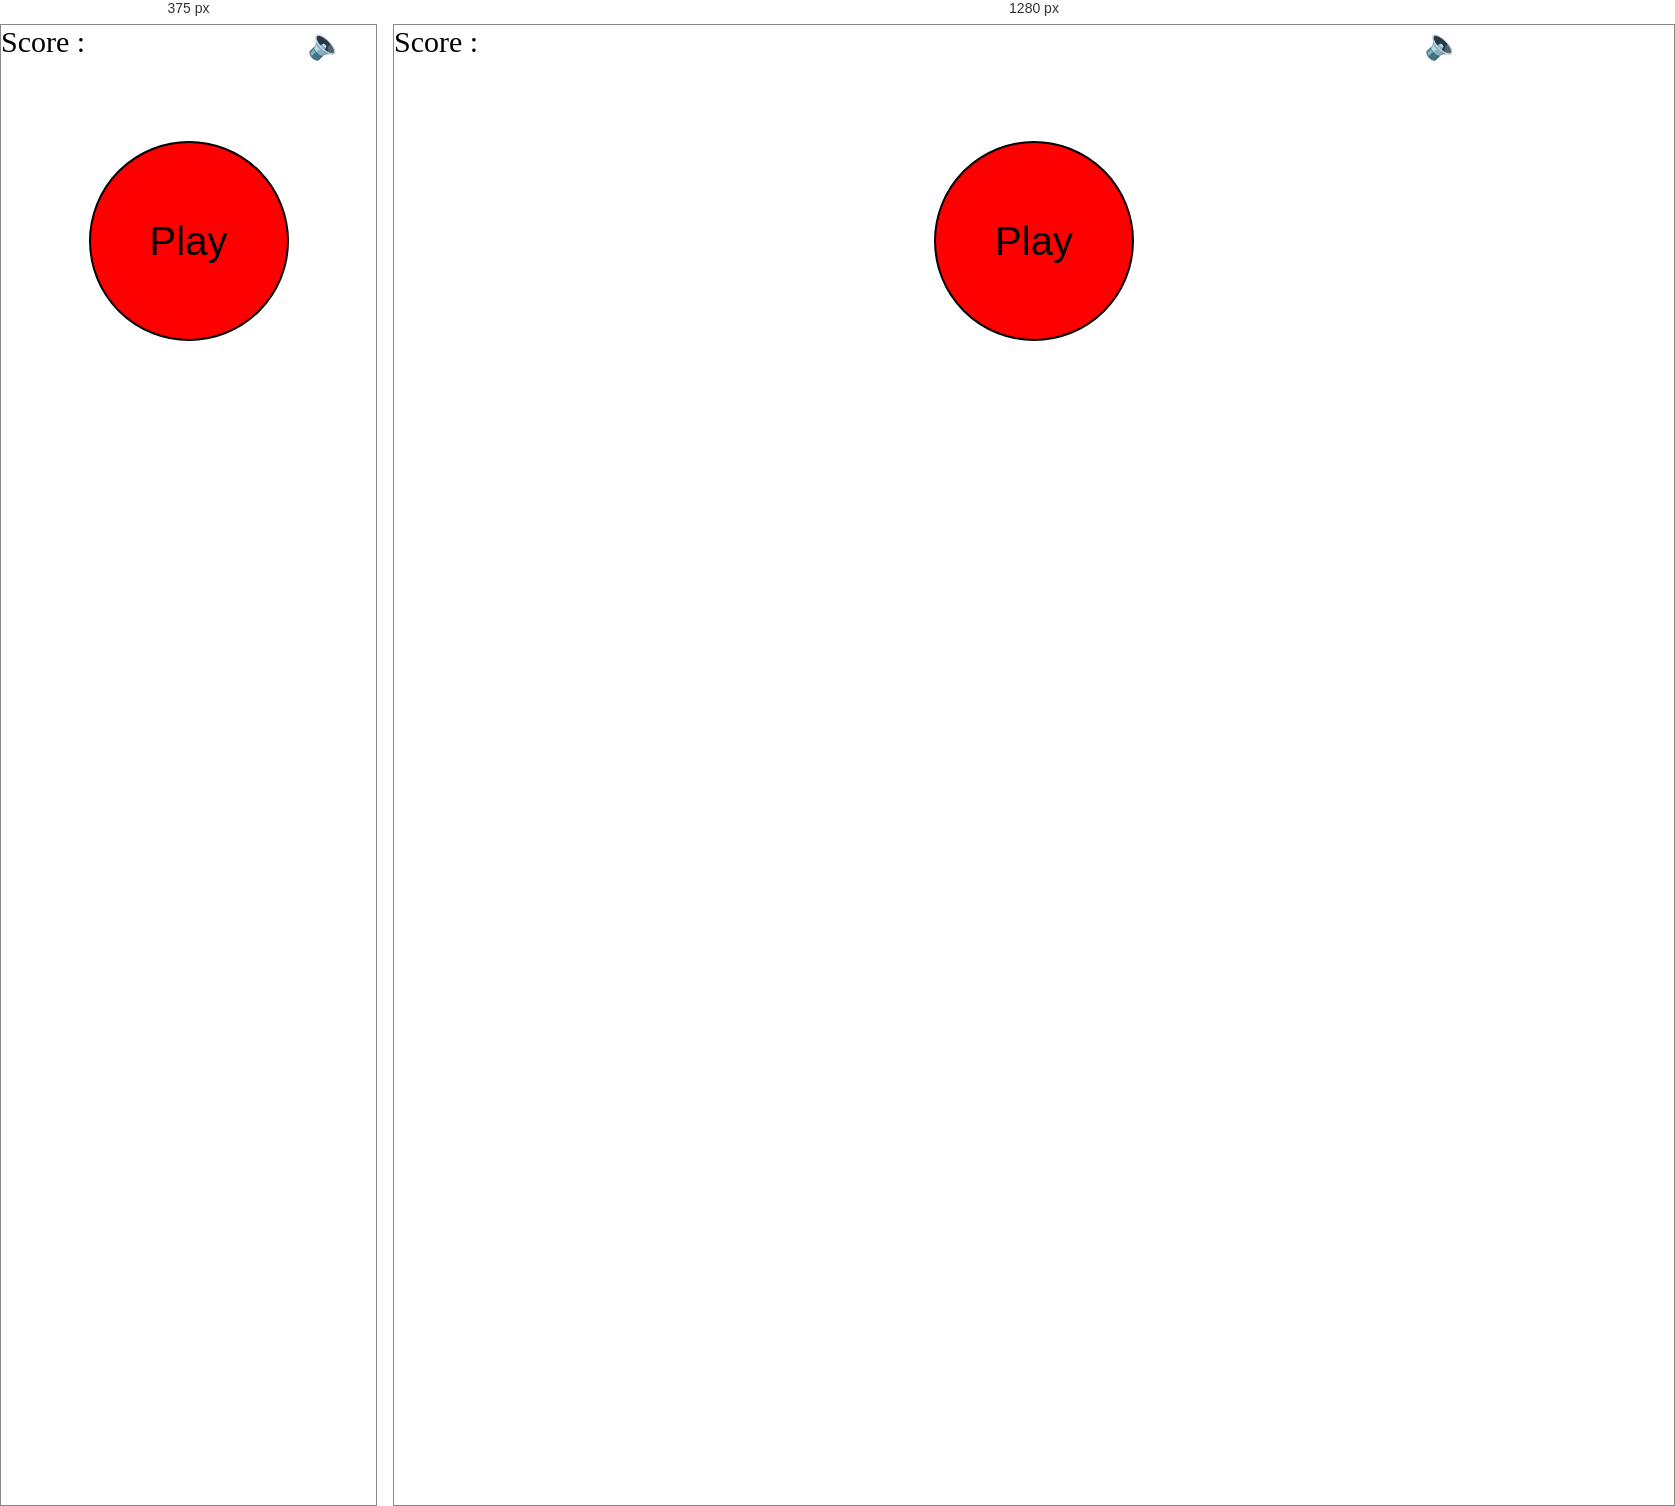
Rendered at 375 px and 1280 px, left to right.

<!-- file: index.html -->
<!DOCTYPE html>
<html lang="en">
<head>
    <meta charset="UTF-8">
    <meta http-equiv="X-UA-Compatible" content="IE=edge">
    <meta name="viewport" content="width=device-width, initial-scale=1.0">
    <link rel="stylesheet" href="game.css">
    <script src="game.js" defer></script>
    <title>Document</title>
</head>
<body id="body" style="position: relative; height:720px" >
<div id="menu">
    <div style="z-index: 3;position: absolute; left: 50%; top: 30%; transform: translate(-50%,-50%);" id="menu">
        <button id="playbtn" onclick="animationplaybtn()">Play</button>
    </div>

    <div style="display: flex; flex-direction: column; z-index: 1; position: absolute; left: 80%;" id="voldiv">
        <button style="width:50px; font-size: 30px; background: none; border: none;" id="volbtn">&#128264; </button>
        <input type="range" style=" width:0px; max-width: 100px; opacity: 0;" id="volslider" >
        
    </div>   

    <canvas height="100px" width="100px" style="background-color: aqua; z-index:0; position: absolute; filter: blur(25px);" id="bgcanvas"></canvas>
</div>



<div style="display: flex; position: absolute;" id="game" onselectstart="return false">
    <canvas id="bg" height="720px" width="1480px" style=" background-color:red;position: absolute; left: 0; top: 0; z-index: 0;" ></canvas>
    <canvas id="hello" height="720px" width="1480px" style=" z-index: 1;position: absolute;" ></canvas>
    <canvas id="effect" width="1480px" height="720px" style="position: absolute; background-color:transparent; left: 0; top: 0; z-index: 2;"></canvas>

    <div id="UI" style="height:720px; width:98vw; color:black; position:absolute; z-index: 3;">
    <div style="float:left; font-size: 30px;" id="score" onselectstart="return false">Score :  </div>
    <div style="float: right;">
    <button style="top: 50px; float:right;" id="homebtn" onselectstart="return false"></button>
    <button id="restartbtn"></button>

    </div>
    </div>



    <div class="container" id="gameoverdiv" style="display: none; z-index: 10;">
        <div class="innercontainer" id="innercontainer">
        <div class="row1" id="row1">
          <div class="placeholder">Game Over</div>
        </div>
        <div class="row2" id="row2">
          <div class="col1" id="currentscorediv">
            <div class="sub-col1" id="currentscoretxt" >Current Score: </div>
            <div class="sub-col2" id="currentscorevalue"></div>
          </div>
          <div class="col2" id="highscorediv">
            <div class="sub-col1" id="highscoretxt">Highest Score: </div>
            <div class="sub-col2" id="highscorevalue"></div>
          </div>
        </div>
        <div class="row3">
          <div class="col1" id="playagainbtn">Play Again</div>
          <div class="col2" id="homebtn2">Home</div>
        </div>
    </div>
      </div>


    <div style="display:none;">
        <img id="freeze" src="freeze.png" width="300" height="227" />
        <img id="fast" src="fast.png" width="300" height="227" />
    </div>
</div>

</body>
</html>

/* @media block from game.css */
@media screen and (max-width: 523px) {
    #playagainbtn{
      background-position: 40%;
      color: rgba(0,0,0,0);
    }

    #homebtn2{
      background-position: 50% 0%;
      color: rgba(0,0,0,0);
    }
  
  }

/* @media block from game.css */
@media screen and (min-width: 523px) {

    @media screen and (max-width: 2072px) {
      .sub-col2{
        padding-top: 15px;
      }
  }
    
  }